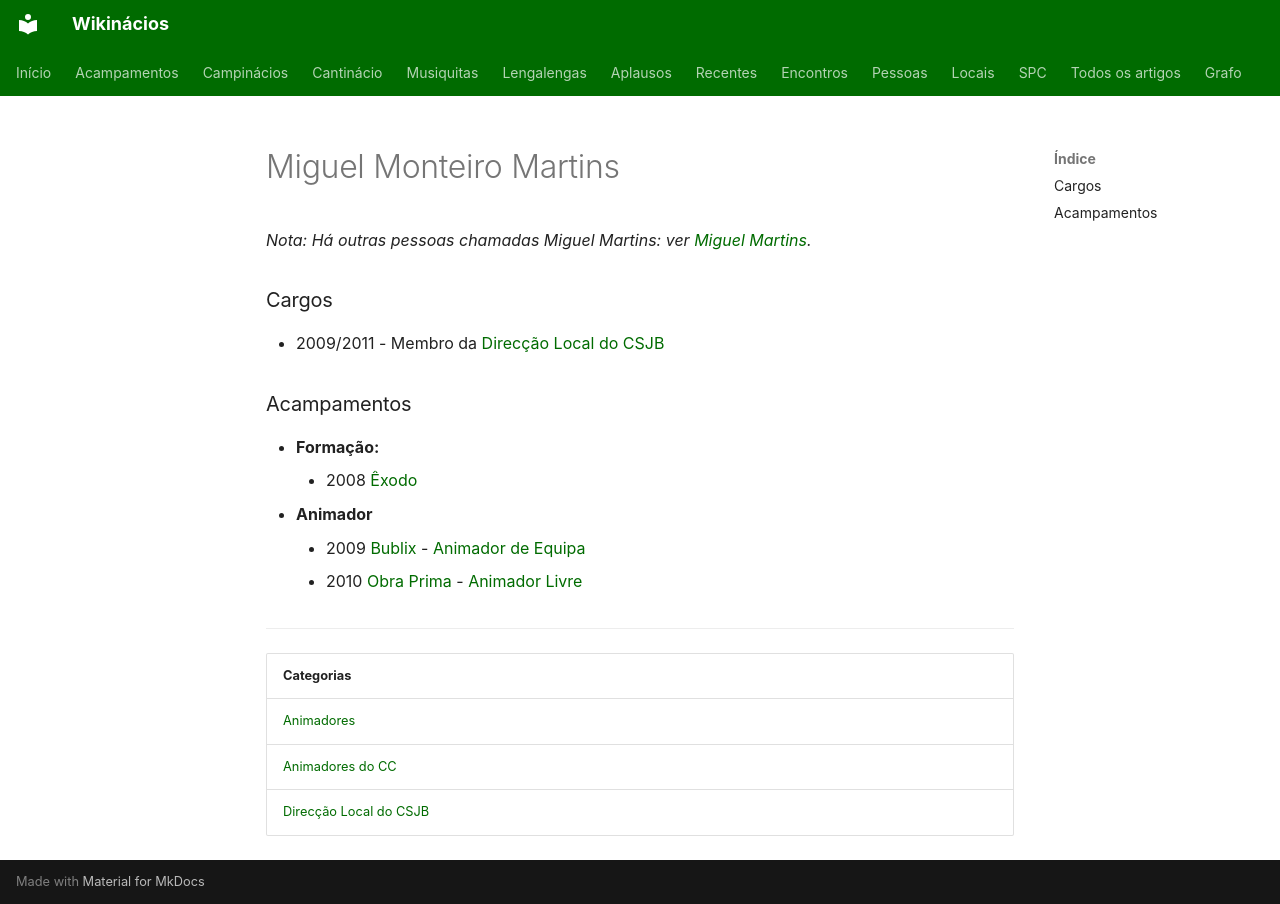

repository: neteinstein/Campinacios · page: Pessoas/M/Miguel Monteiro Martins.html · generator: mkdocs

# Miguel Monteiro Martins

*Nota: Há outras pessoas chamadas Miguel Martins: ver [Miguel Martins](../../Movimento/Desambigua%C3%A7%C3%A3o/Miguel%20Martins.md).*

### Cargos

- 2009/2011  -  Membro da [Direcção Local do CSJB](../../Categorias/Direc%C3%A7%C3%A3o%20Local%20do%20CSJB.md)

### Acampamentos

- **Formação:**
    - 2008 [Êxodo](../../Acampamentos/2008/%C3%8Axodo.md)
- **Animador**
    - 2009 [Bublix](../../Acampamentos/2009/Bublix.md) - [Animador de Equipa](../../Cargos/Animador%20de%20Equipa.md)
    - 2010 [Obra Prima](../../Acampamentos/2010/Obra%20Prima.md) - [Animador Livre](../../Cargos/Animador%20Livre.md)

---

| Categorias |
| --- |
| [Animadores](../../Categorias/Animadores.md) |
| [Animadores do CC](../../Categorias/Animadores%20do%20CC.md) |
| [Direcção Local do CSJB](../../Categorias/Direc%C3%A7%C3%A3o%20Local%20do%20CSJB.md) |
